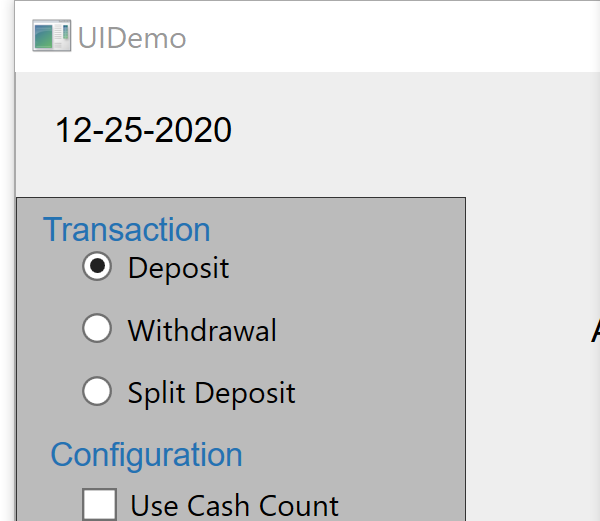
Task: Robotic Enterprise Framework with Orchestrator and a teller app as an exercise.
Workflow: Process

Step 1: Attach Window 'uidemo.exe  UIDemo' on the element in window 'UIDemo' (uidemo.exe)

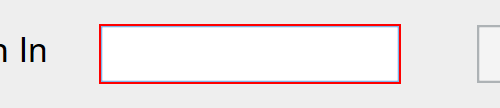
Step 2: type "[in_TransactionItem.SpecificContent("CashIn").ToString]" into 'cashintb'

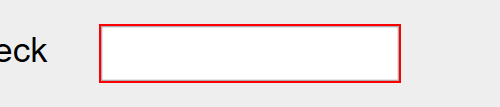
Step 3: type "[in_TransactionItem.SpecificContent("OnUsCheck").ToString]" into 'onustb'

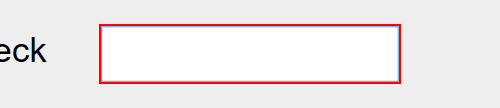
Step 4: type "[in_TransactionItem.SpecificContent("NotOnUsCheck").ToString]" into 'notonustb'

Step 5: click on the push button 'Accept' (no picture)

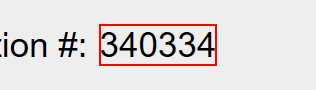
Step 6: get-text from 'transnrlabel'